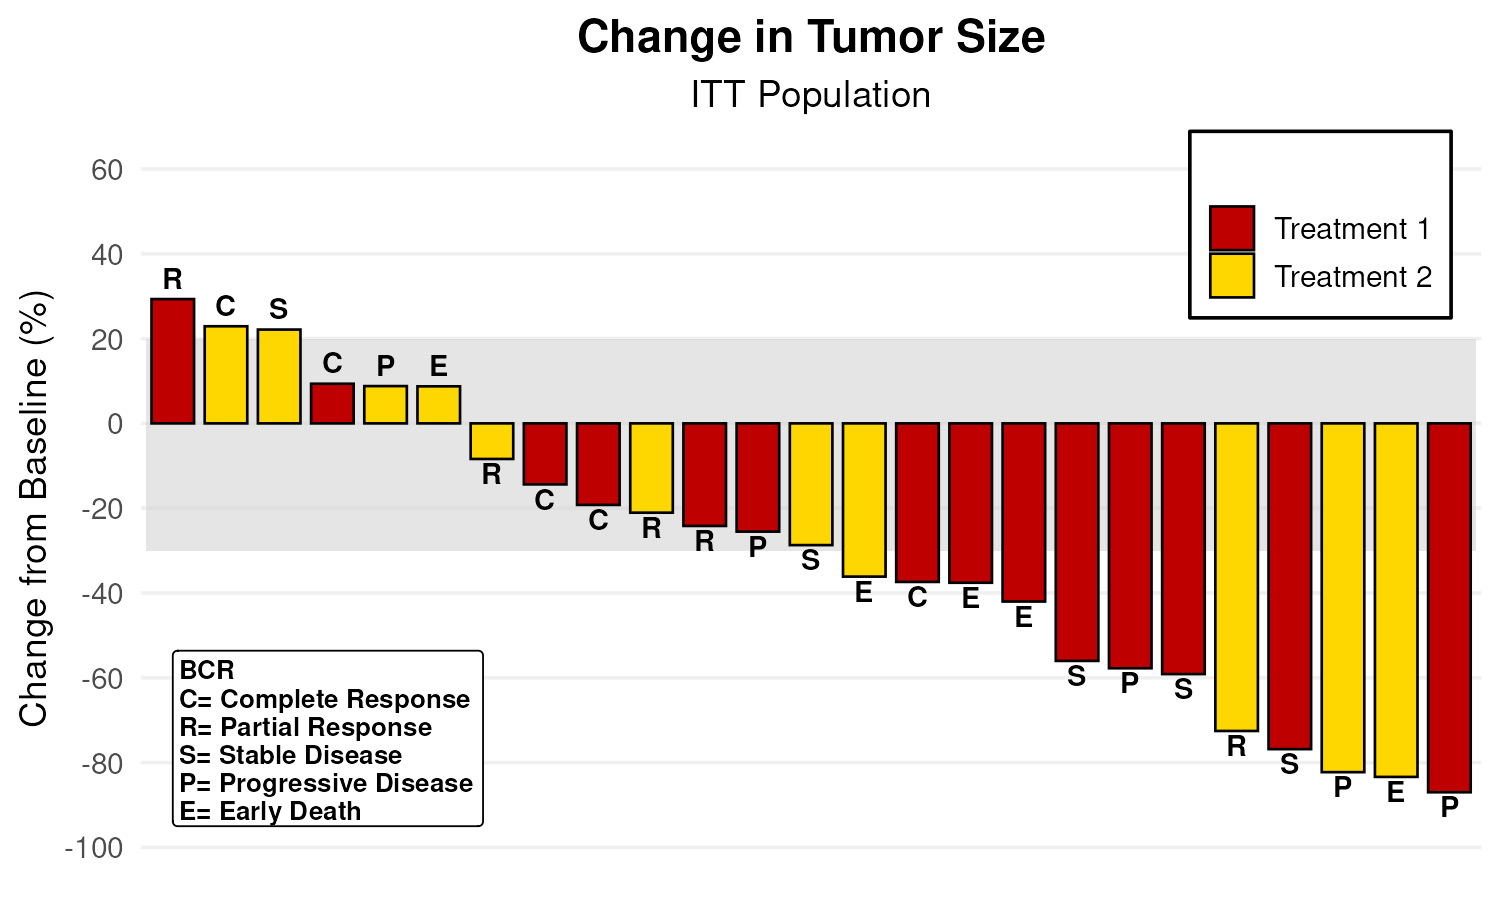

The file beside this chart, header and first rows:
Id, Cid, Change, Group, Label, Cid_ord2
7, 7, 29.32, Treatment 1, R, 7
11, 11, 22.9, Treatment 2, C, 11
23, 23, 22.12, Treatment 2, S, 23
16, 16, 9.346, Treatment 1, C, 16
4, 4, 8.791, Treatment 2, P, 4
15, 15, 8.737, Treatment 2, E, 15
2, 2, -8.394, Treatment 2, R, 2
1, 1, -14.39, Treatment 1, C, 1
6, 6, -19.23, Treatment 1, C, 6
22, 22, -21.06, Treatment 2, R, 22
17, 17, -24.19, Treatment 1, R, 17
9, 9, -25.53, Treatment 1, P, 9
3, 3, -28.71, Treatment 2, S, 3
20, 20, -36.14, Treatment 2, E, 20
21, 21, -37.39, Treatment 1, C, 21
25, 25, -37.59, Treatment 1, E, 25
10, 10, -42.01, Treatment 1, E, 10
18, 18, -56.02, Treatment 1, S, 18
14, 14, -57.75, Treatment 1, P, 14
8, 8, -59.13, Treatment 1, S, 8
12, 12, -72.54, Treatment 2, R, 12
13, 13, -76.82, Treatment 1, S, 13
19, 19, -82.26, Treatment 2, P, 19
5, 5, -83.38, Treatment 2, E, 5
24, 24, -87, Treatment 1, P, 24
